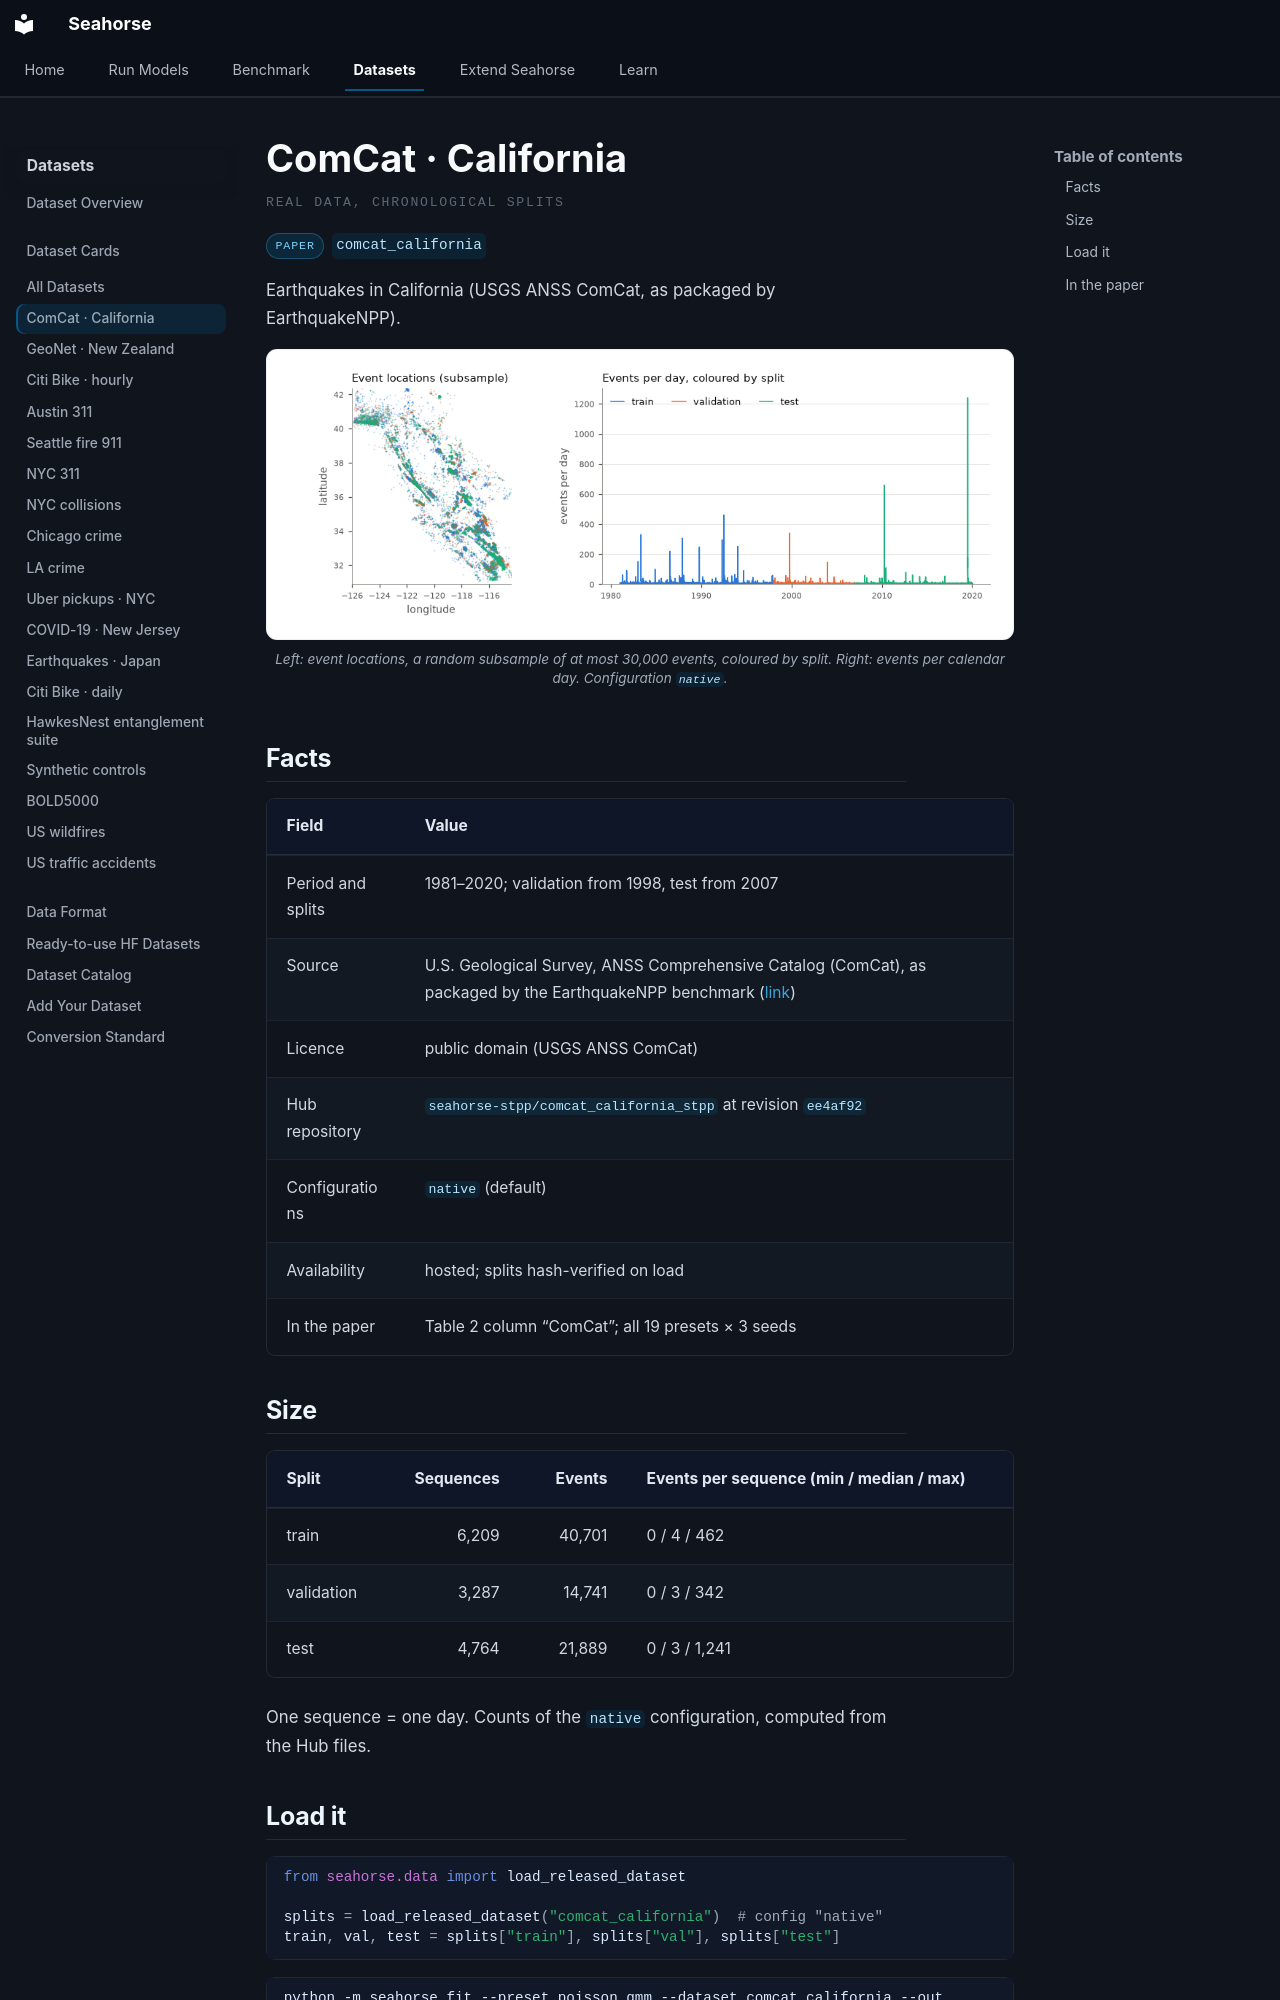

repository: YahyaAalaila/seahorse · page: datasets/cards/comcat_california/index.html · generator: mkdocs

# ComCat · California

<p class="sh-ds-eyebrow">Real data, chronological splits</p>

<div class="sh-card-chips" markdown="0"><span class="sh-ds-chip">paper</span><code class="sh-ds-id">comcat_california</code></div>

Earthquakes in California (USGS ANSS ComCat, as packaged by EarthquakeNPP).

<figure class="sh-figure" markdown="0"><img src="../../../assets/datasets/comcat_california.png" alt="ComCat · California: event locations and the temporal profile of the three splits" loading="lazy"><figcaption>Left: event locations, a random subsample of at most 30,000 events, coloured by split. Right: events per calendar day. Configuration <code>native</code>.</figcaption></figure>

## Facts

| Field | Value |
| --- | --- |
| Period and splits | 1981–2020; validation from 1998, test from 2007 |
| Source | U.S. Geological Survey, ANSS Comprehensive Catalog (ComCat), as packaged by the EarthquakeNPP benchmark ([link](https://github.com/ss15859/EarthquakeNPP)) |
| Licence | public domain (USGS ANSS ComCat) |
| Hub repository | [`seahorse-stpp/comcat_california_stpp`](https://huggingface.co/datasets/seahorse-stpp/comcat_california_stpp) at revision `ee4af92` |
| Configurations | `native` (default) |
| Availability | hosted; splits hash-verified on load |
| In the paper | Table 2 column “ComCat”; all 19 presets × 3 seeds |

## Size

| Split | Sequences | Events | Events per sequence (min / median / max) |
| --- | ---: | ---: | --- |
| train | 6,209 | 40,701 | 0 / 4 / 462 |
| validation | 3,287 | 14,741 | 0 / 3 / 342 |
| test | 4,764 | 21,889 | 0 / 3 / 1,241 |

One sequence = one day. Counts of the `native` configuration, computed from the Hub files.

## Load it

```python
from seahorse.data import load_released_dataset

splits = load_released_dataset("comcat_california")  # config "native"
train, val, test = splits["train"], splits["val"], splits["test"]
```

```bash
python -m seahorse fit --preset poisson_gmm --dataset comcat_california --out runs/comcat_california_poisson
```
